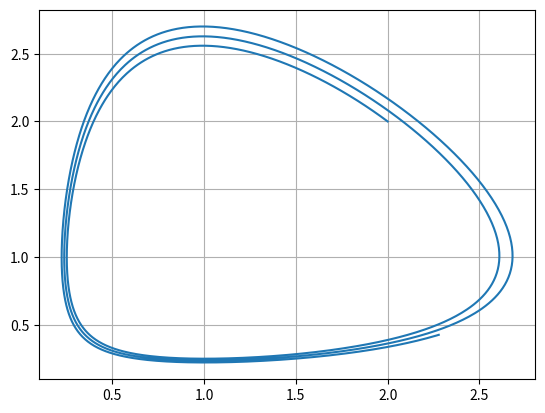
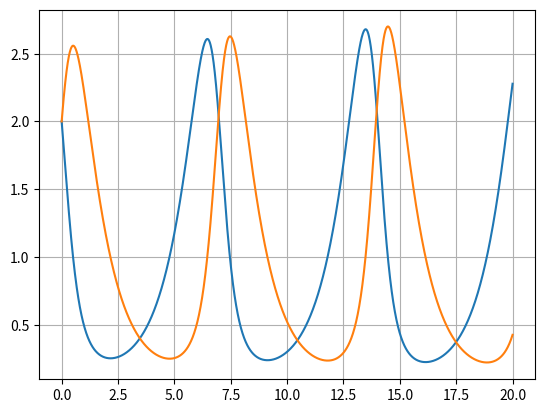
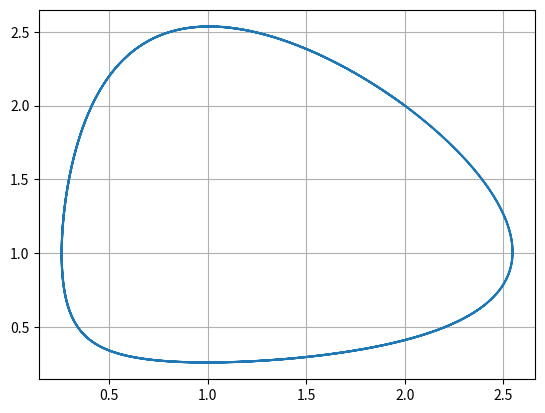
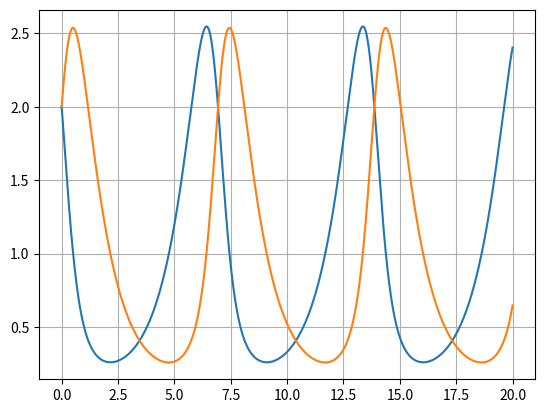

Python code for these plots, in order:
import numpy as np
import matplotlib.pyplot as plt


def x_dot(x, y):
    return x - x * y

def y_dot(x, y):
    return -y + x * y

def euler_explicit():
    T = 20
    N = 2000
    h = T/N

    t = np.linspace(0, T, N + 1)
    x = np.zeros(len(t))
    y = np.zeros(len(t))

    x[0] = 2
    y[0] = 2

    for n in range(N):
        x[n + 1]  = x[n] + h * x_dot(x[n], y[n])
        y[n + 1]  = y[n] + h * y_dot(x[n], y[n])

    plt.plot(x, y)
    plt.grid()
    plt.figure()

    plt.plot(t, x)
    plt.plot(t, y)
    plt.grid()
    plt.figure()

def euler_symplectic():
    T = 20
    N = 2000
    h = T/N

    t = np.linspace(0, T, N + 1)
    x = np.zeros(len(t))
    y = np.zeros(len(t))

    x[0] = 2
    y[0] = 2

    for n in range(N):
        x[n + 1]  = x[n] + h * x_dot(x[n], y[n])
        y[n + 1]  = y[n] + h * y_dot(x[n + 1], y[n])

    plt.plot(x, y)
    plt.grid()
    plt.figure()

    plt.plot(t, x)
    plt.plot(t, y)
    plt.grid()

euler_explicit()
euler_symplectic()
plt.show()